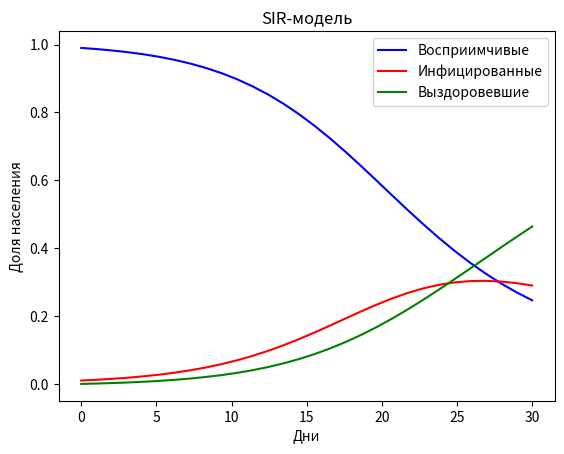

Write Python code to recreate this figure.
import numpy as np
from scipy.integrate import odeint
import matplotlib.pyplot as plt

def sir_model(y, t, beta, gamma):
    S, I, R = y
    dSdt = -beta * S * I
    dIdt = beta * S * I - gamma * I
    dRdt = gamma * I
    return [dSdt, dIdt, dRdt]

def main():
    beta = 0.3   # скорость передачи
    gamma = 0.1  # скорость выздоровления
    S0 = 0.99    # начальное количество восприимчивых
    I0 = 0.01    # начальное количество инфицированных
    R0 = 0.0     # начальное количество выздоровевших
    y0 = [S0, I0, R0]

    # Время моделирования (дни)
    t = np.linspace(0, 30, 30)

    # Решение системы дифференциальных уравнений
    sol = odeint(sir_model, y0, t, args=(beta, gamma))

    print(sol)

    # Построение графика
    S, I, R = sol.T
    plt.plot(t, S, 'b', label='Восприимчивые')
    plt.plot(t, I, 'r', label='Инфицированные')
    plt.plot(t, R, 'g', label='Выздоровевшие')
    plt.xlabel('Дни')
    plt.ylabel('Доля населения')
    plt.title('SIR-модель')
    plt.legend()
    plt.show()

if __name__ == '__main__':
    main()
